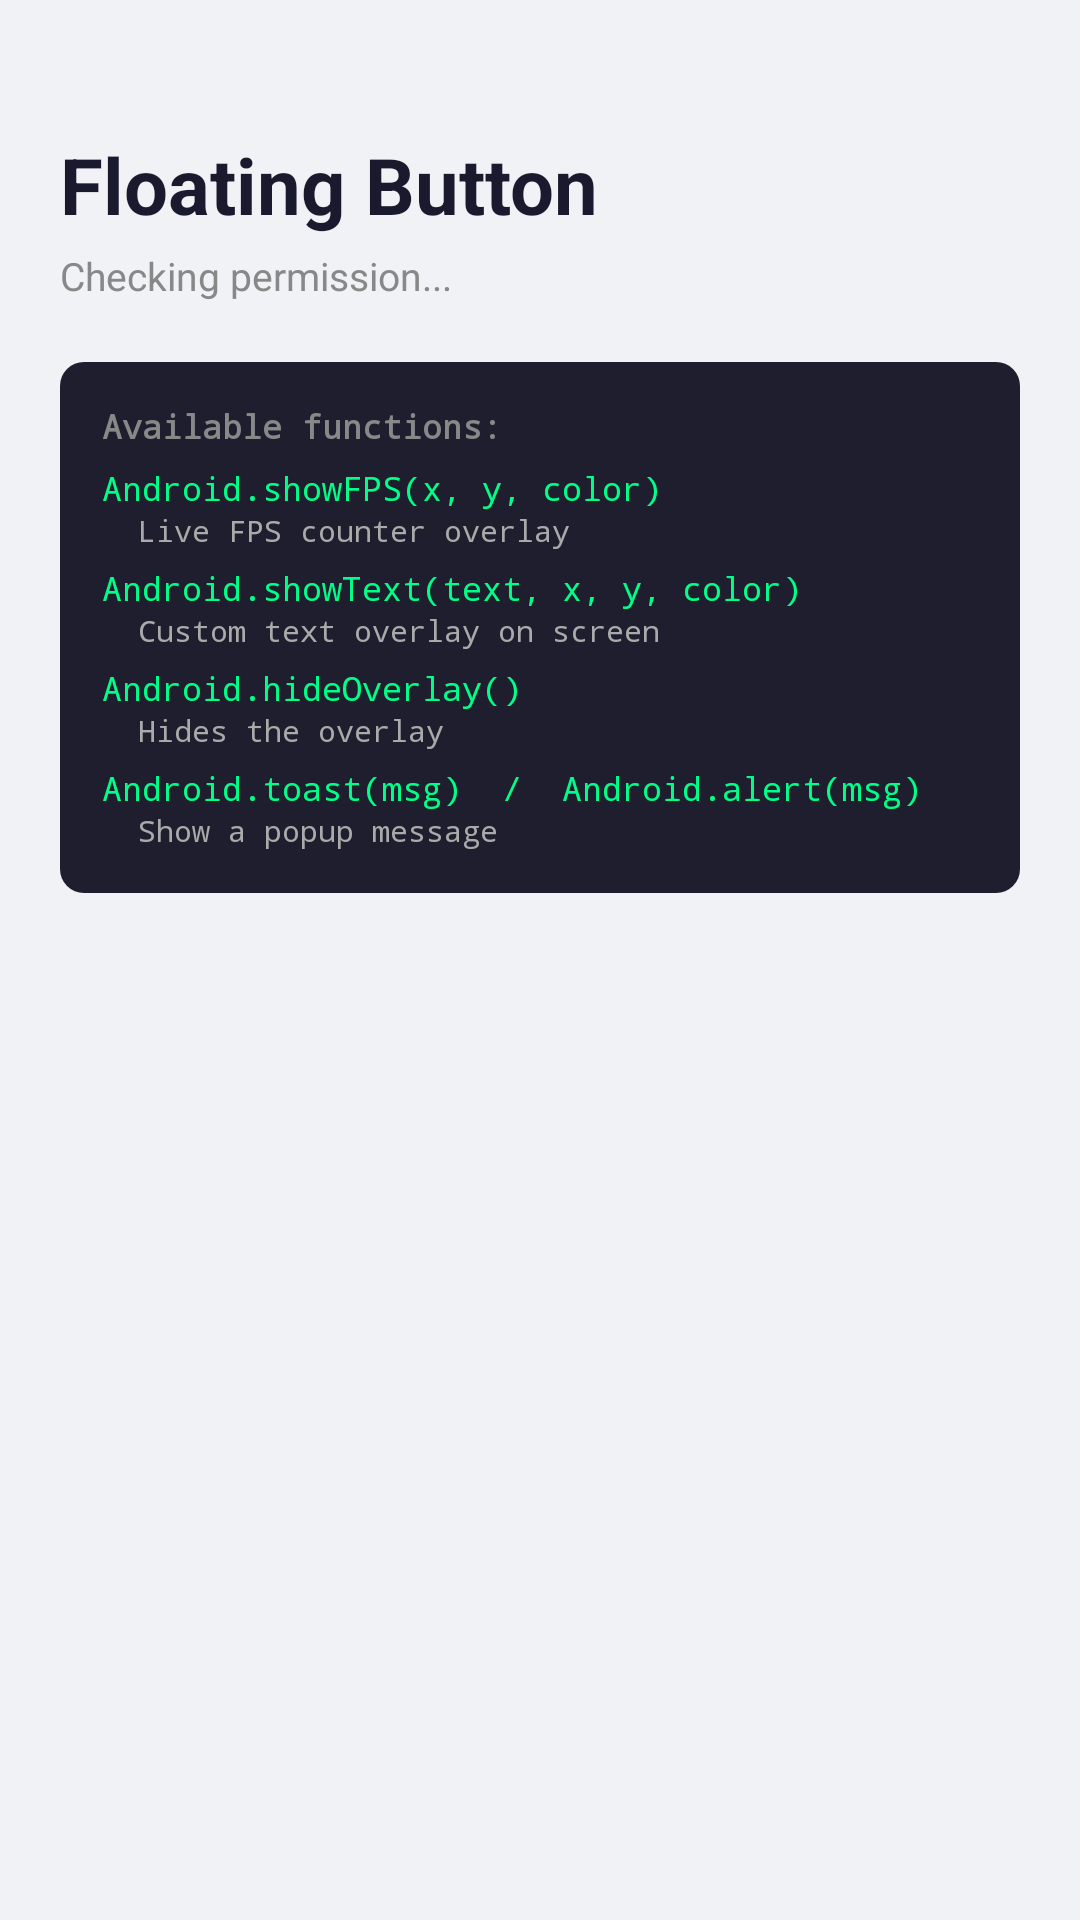

Write the Android layout XML for this screen, with the resource values it uses.
<!-- AndroidManifest.xml: application theme Theme.FloatingTest -->
<!-- res/layout/activity_main.xml -->
<?xml version="1.0" encoding="utf-8"?>
<ScrollView xmlns:android="http://schemas.android.com/apk/res/android"
    android:layout_width="match_parent"
    android:layout_height="match_parent"
    android:background="#F0F2F5">

    <LinearLayout
        android:layout_width="match_parent"
        android:layout_height="wrap_content"
        android:orientation="vertical"
        android:padding="20dp">

        <TextView
            android:layout_width="wrap_content"
            android:layout_height="wrap_content"
            android:text="Floating Button"
            android:textSize="26sp"
            android:textStyle="bold"
            android:textColor="#1A1A2E"
            android:layout_marginTop="24dp"
            android:layout_marginBottom="4dp" />

        <TextView
            android:id="@+id/statusText"
            android:layout_width="wrap_content"
            android:layout_height="wrap_content"
            android:text="Checking permission..."
            android:textSize="13sp"
            android:textColor="#888888"
            android:layout_marginBottom="20dp" />

        <Button
            android:id="@+id/grantButton"
            android:layout_width="match_parent"
            android:layout_height="wrap_content"
            android:text="Grant Overlay Permission"
            android:visibility="gone"
            android:layout_marginBottom="16dp" />

        <LinearLayout
            android:id="@+id/guiCard"
            android:layout_width="match_parent"
            android:layout_height="wrap_content"
            android:orientation="horizontal"
            android:gravity="center_vertical"
            android:background="@drawable/card_bg"
            android:paddingHorizontal="18dp"
            android:paddingVertical="16dp"
            android:layout_marginBottom="14dp"
            android:visibility="gone">

            <LinearLayout
                android:layout_width="0dp"
                android:layout_height="wrap_content"
                android:layout_weight="1"
                android:orientation="vertical">

                <TextView
                    android:layout_width="wrap_content"
                    android:layout_height="wrap_content"
                    android:text="Show GUI"
                    android:textSize="16sp"
                    android:textStyle="bold"
                    android:textColor="#1A1A2E" />

                <TextView
                    android:layout_width="wrap_content"
                    android:layout_height="wrap_content"
                    android:text="Show the draggable floating toggle button"
                    android:textSize="12sp"
                    android:textColor="#888888" />

            </LinearLayout>

            <Switch
                android:id="@+id/showGuiSwitch"
                android:layout_width="wrap_content"
                android:layout_height="wrap_content"
                android:visibility="gone" />

        </LinearLayout>

        <LinearLayout
            android:id="@+id/codeCard"
            android:layout_width="match_parent"
            android:layout_height="wrap_content"
            android:orientation="vertical"
            android:background="@drawable/card_bg"
            android:paddingHorizontal="18dp"
            android:paddingTop="16dp"
            android:paddingBottom="14dp"
            android:layout_marginBottom="14dp"
            android:visibility="gone">

            <TextView
                android:layout_width="wrap_content"
                android:layout_height="wrap_content"
                android:text="Script Source"
                android:textSize="16sp"
                android:textStyle="bold"
                android:textColor="#1A1A2E"
                android:layout_marginBottom="14dp" />

            <TextView
                android:layout_width="wrap_content"
                android:layout_height="wrap_content"
                android:text="Load from URL"
                android:textSize="13sp"
                android:textStyle="bold"
                android:textColor="#444444"
                android:layout_marginBottom="6dp" />

            <EditText
                android:id="@+id/urlInput"
                android:layout_width="match_parent"
                android:layout_height="wrap_content"
                android:background="@drawable/code_bg"
                android:fontFamily="monospace"
                android:textSize="12sp"
                android:textColor="#E0E0E0"
                android:hint="https://raw.githubusercontent.com/you/repo/main/script.js"
                android:textColorHint="#555555"
                android:padding="10dp"
                android:inputType="textUri"
                android:singleLine="true"
                android:layout_marginBottom="14dp" />

            <TextView
                android:layout_width="match_parent"
                android:layout_height="wrap_content"
                android:text="— or paste code directly —"
                android:textSize="11sp"
                android:textColor="#888888"
                android:gravity="center"
                android:layout_marginBottom="10dp" />

            <EditText
                android:id="@+id/codeInput"
                android:layout_width="match_parent"
                android:layout_height="160dp"
                android:background="@drawable/code_bg"
                android:fontFamily="monospace"
                android:textSize="13sp"
                android:textColor="#E0E0E0"
                android:hint="// Example:&#10;Android.showFPS(20, 60, &quot;#00FF88&quot;);"
                android:textColorHint="#555555"
                android:padding="12dp"
                android:gravity="top|start"
                android:inputType="textMultiLine|textNoSuggestions"
                android:scrollbars="vertical"
                android:layout_marginBottom="12dp" />

            <TextView
                android:layout_width="wrap_content"
                android:layout_height="wrap_content"
                android:text="If a URL is set, it loads from the URL. Otherwise uses pasted code."
                android:textSize="11sp"
                android:textColor="#AAAAAA"
                android:layout_marginBottom="12dp" />

            <Button
                android:id="@+id/applyButton"
                android:layout_width="match_parent"
                android:layout_height="wrap_content"
                android:text="Apply"
                android:layout_marginBottom="8dp" />

            <TextView
                android:id="@+id/savedLabel"
                android:layout_width="wrap_content"
                android:layout_height="wrap_content"
                android:text=""
                android:textSize="12sp"
                android:textColor="#4CAF50"
                android:visibility="gone" />

        </LinearLayout>

        <LinearLayout
            android:layout_width="match_parent"
            android:layout_height="wrap_content"
            android:orientation="vertical"
            android:background="@drawable/code_bg"
            android:padding="14dp">

            <TextView
                android:layout_width="wrap_content"
                android:layout_height="wrap_content"
                android:text="Available functions:"
                android:textColor="#888888"
                android:textSize="11sp"
                android:textStyle="bold"
                android:fontFamily="monospace"
                android:layout_marginBottom="6dp" />

            <TextView android:layout_width="wrap_content" android:layout_height="wrap_content" android:textColor="#00FF88" android:textSize="11sp" android:fontFamily="monospace" android:text="Android.showFPS(x, y, color)" />
            <TextView android:layout_width="wrap_content" android:layout_height="wrap_content" android:textColor="#AAAAAA" android:textSize="10sp" android:fontFamily="monospace" android:text="  Live FPS counter overlay" android:layout_marginBottom="5dp" />

            <TextView android:layout_width="wrap_content" android:layout_height="wrap_content" android:textColor="#00FF88" android:textSize="11sp" android:fontFamily="monospace" android:text="Android.showText(text, x, y, color)" />
            <TextView android:layout_width="wrap_content" android:layout_height="wrap_content" android:textColor="#AAAAAA" android:textSize="10sp" android:fontFamily="monospace" android:text="  Custom text overlay on screen" android:layout_marginBottom="5dp" />

            <TextView android:layout_width="wrap_content" android:layout_height="wrap_content" android:textColor="#00FF88" android:textSize="11sp" android:fontFamily="monospace" android:text="Android.hideOverlay()" />
            <TextView android:layout_width="wrap_content" android:layout_height="wrap_content" android:textColor="#AAAAAA" android:textSize="10sp" android:fontFamily="monospace" android:text="  Hides the overlay" android:layout_marginBottom="5dp" />

            <TextView android:layout_width="wrap_content" android:layout_height="wrap_content" android:textColor="#00FF88" android:textSize="11sp" android:fontFamily="monospace" android:text="Android.toast(msg)  /  Android.alert(msg)" />
            <TextView android:layout_width="wrap_content" android:layout_height="wrap_content" android:textColor="#AAAAAA" android:textSize="10sp" android:fontFamily="monospace" android:text="  Show a popup message" />

        </LinearLayout>

    </LinearLayout>
</ScrollView>
<!-- resources referenced by this layout -->
<resources>
  <!-- drawable code_bg (drawable) -->
  <?xml version="1.0" encoding="utf-8"?>
  <shape xmlns:android="http://schemas.android.com/apk/res/android"
      android:shape="rectangle">
      <solid android:color="#1E1E2E" />
      <corners android:radius="8dp" />
  </shape>
  <style name="Theme.FloatingTest" parent="Theme.MaterialComponents.DayNight.DarkActionBar">
          <item name="colorPrimary">#1976D2</item>
          <item name="colorPrimaryVariant">#1565C0</item>
          <item name="colorOnPrimary">#FFFFFF</item>
          <item name="colorSecondary">#03DAC6</item>
          <item name="colorSecondaryVariant">#018786</item>
          <item name="colorOnSecondary">#000000</item>
          <item name="android:statusBarColor">?attr/colorPrimaryVariant</item>
      </style>
</resources>
